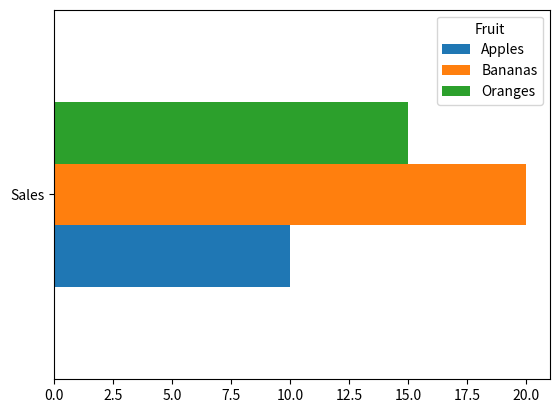

Recreate this plot in Python.
# 🐍 Daily Pandas 🐼
#
# If you have some long-format data, but you want to barchart it horizontally, you can easily transpose your data, maybe after an aggregation, and directly do a barh plot. 
#
# #datanalytics #datascience #dataengineering #machinelearning #devops
#
# ------
# [redacted]
#
# [redacted]
# ------

import pandas as pd
import matplotlib.pyplot as plt

data = {
    "Fruit": [
        "Apples", "Apples", "Apples", 
        "Oranges", "Oranges", "Oranges", 
        "Bananas", "Bananas", "Bananas"],
    "Sales": [4, 3, 3, 2, 8, 5, 8, 9, 3]
}

df = pd.DataFrame(data)
_ = df.groupby("Fruit").sum().transpose().plot.barh()

plt.savefig("barh_plot.png")
